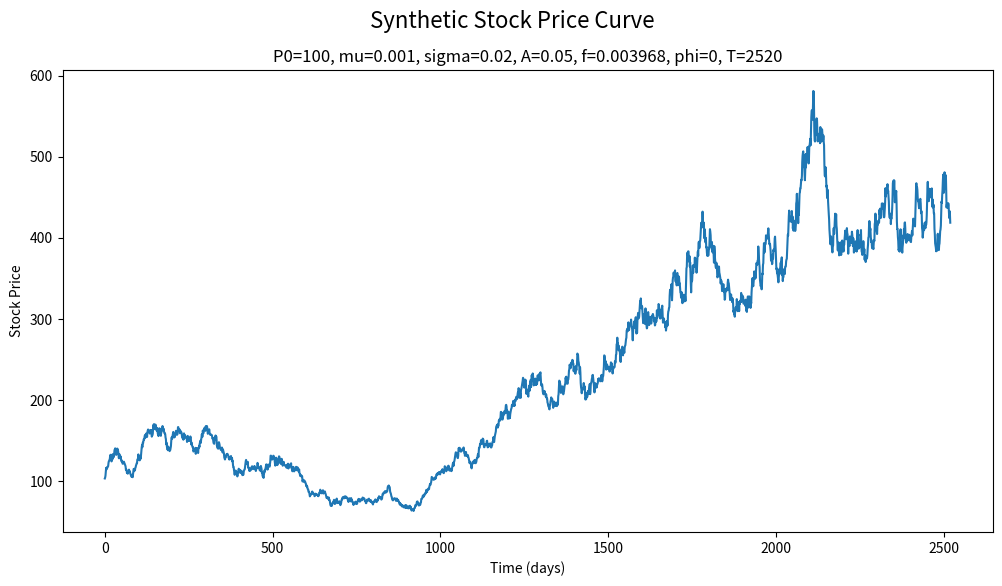

The script that saved this image:
import argparse
from warnings import warn

import matplotlib.pyplot as plt
import numpy as np
import pandas as pd


class SyntheticStockData:
    """
    A toy time series object that generates synthetic stock price data according to the following formula:

    P_t = P0 * exp(mu * t + sigma * W_t) * (1 + A * sin(2 * pi * f * t + phi))

    where W_t is a Wiener process (Brownian motion), representing the random component and is expressed as

    W_t = W_{t-1} + N(0, 1)

    Attributes:
    - P0 (float): Initial price of the toy. Default value is 100.
    - mu (float): Drift coefficient for the geometric Brownian motion. Default value is 0.001.
    - sigma (float): Volatility coefficient for the geometric Brownian motion. Default value is 0.02.
    - A (float): Amplitude of the sine wave. Default value is 0.05.
    - f (float): Frequency of the sine wave. Default value is 1/252 (assume 252 trading days in a year).
    - phi (float): Phase shift of the sine wave. Default value is 0.
    - T (int): Number of time steps. Default value is 2520 (10 years).

    Returns:
    - P_t (np.ndarray): Array of synthetic stock price values.
    """

    def __init__(
        self,
        P0: float = 100,
        mu: float = 0.001,
        sigma: float = 0.02,
        A: float = 0.05,
        f: float = 1 / 252,
        phi: float = 0,
        T: int = 2520,
    ) -> None:
        """
        Initializes the toy object with the given parameters.
        """
        self.P0 = P0  # Initial stock price
        self.mu = mu  # Drift (trend)
        self.sigma = sigma  # Volatility (randomness)
        self.A = A  # Amplitude of seasonal component
        self.f = f  # Frequency of seasonal component
        self.phi = phi  # Phase shift
        self.T = T  # Time horizon

        self.t = None  # Time array
        self.W_t = None
        self.P_t = None

    def __call__(self) -> np.array:
        """
        Generates the synthetic stock price data using the given parameters.
        """

        # Time array
        if self.t is None:
            self.t = np.arange(self.T)

        # Brownian motion (Wiener process)
        if self.W_t is None:
            self.W_t = np.random.normal(0, 1, self.T).cumsum()

        # Stock price formula
        self.P_t = (
            self.P0
            * np.exp(self.mu * self.t + self.sigma * self.W_t)
            * (1 + self.A * np.sin(2 * np.pi * self.f * self.t + self.phi))
        )

    def _check_is_called(self) -> bool:
        """
        Checks if the object has been called to generate synthetic stock price data.
        """
        if self.P_t is None:
            warn(
                "No synthetic stock price data generated yet. Please call the object first."
            )
            return False
        return True

    def get_data_numpy(self) -> np.array:
        """
        Returns the time array and synthetic stock price data as a NumPy array of size (T, 2).
        """
        if not self._check_is_called():
            return

        # Return the concatenated the time array and the stock price array
        return np.stack([self.t, self.P_t], axis=1)

    def get_data_pandas(self) -> pd.DataFrame:
        """
        Returns the time array and synthetic stock price data as a pandas DataFrame.
        """

        if not self._check_is_called():
            return

        # Create a DataFrame from the synthetic stock price data
        df = pd.DataFrame(self.get_data_numpy(), columns=["Time", "Stock Price"])
        df = df.astype({"Time": int})
        df = df.set_index("Time")
        return df

    def plot(self, save_fig_name=None) -> None:
        """
        Plots the synthetic stock price data.

        Args:
        - save_fig_name (str): Name of the file to save the plot (unless None). Default is None.
        """

        if not self._check_is_called():
            return

        fig = plt.figure(figsize=(12, 6))
        plt.plot(self.t, self.P_t, label="Stock Price")
        plt.suptitle("Synthetic Stock Price Curve", fontsize=16)
        plt.title(
            f"P0={self.P0}, mu={self.mu}, sigma={self.sigma}, A={self.A}, f={self.f:.6f}, phi={self.phi}, T={self.T}",
            fontsize=12,
        )
        plt.xlabel("Time (days)")
        plt.ylabel("Stock Price")
        if save_fig_name is not None:
            fig.savefig(save_fig_name)
        else:
            plt.show()


if __name__ == "__main__":

    parser = argparse.ArgumentParser(description="Generate synthetic stock price data.")
    parser.add_argument("--P0", type=float, default=100, help="Initial stock price")
    parser.add_argument("--mu", type=float, default=0.001, help="Drift (trend)")
    parser.add_argument(
        "--sigma", type=float, default=0.02, help="Volatility (randomness)"
    )
    parser.add_argument(
        "--A", type=float, default=0.05, help="Amplitude of seasonal component"
    )
    parser.add_argument(
        "--f", type=float, default=1 / 252, help="Frequency of seasonal component"
    )
    parser.add_argument("--phi", type=float, default=0, help="Phase shift")
    parser.add_argument("--T", type=int, default=2520, help="Time horizon")
    parser.add_argument("--seed", type=int, default=0, help="Random seed")

    args = parser.parse_args()

    P0 = args.P0
    mu = args.mu
    sigma = args.sigma
    A = args.A
    f = args.f
    phi = args.phi
    T = args.T
    np.random.seed(args.seed)

    # Initialize the toy object
    syn_data_obj = SyntheticStockData(
        P0=P0,
        mu=mu,
        sigma=sigma,
        A=A,
        f=f,
        phi=phi,
        T=T,
    )

    # Generate the synthetic stock price data
    syn_data_obj()

    # Plot the stock price curve
    syn_data_obj.plot(save_fig_name="synthetic_stock_price_curve.png")

    # Create a DataFrame from the synthetic stock price data
    df = syn_data_obj.get_data_pandas()

    # Save the DataFrame to a CSV file
    df.to_csv("synthetic_stock_price_data.csv")
